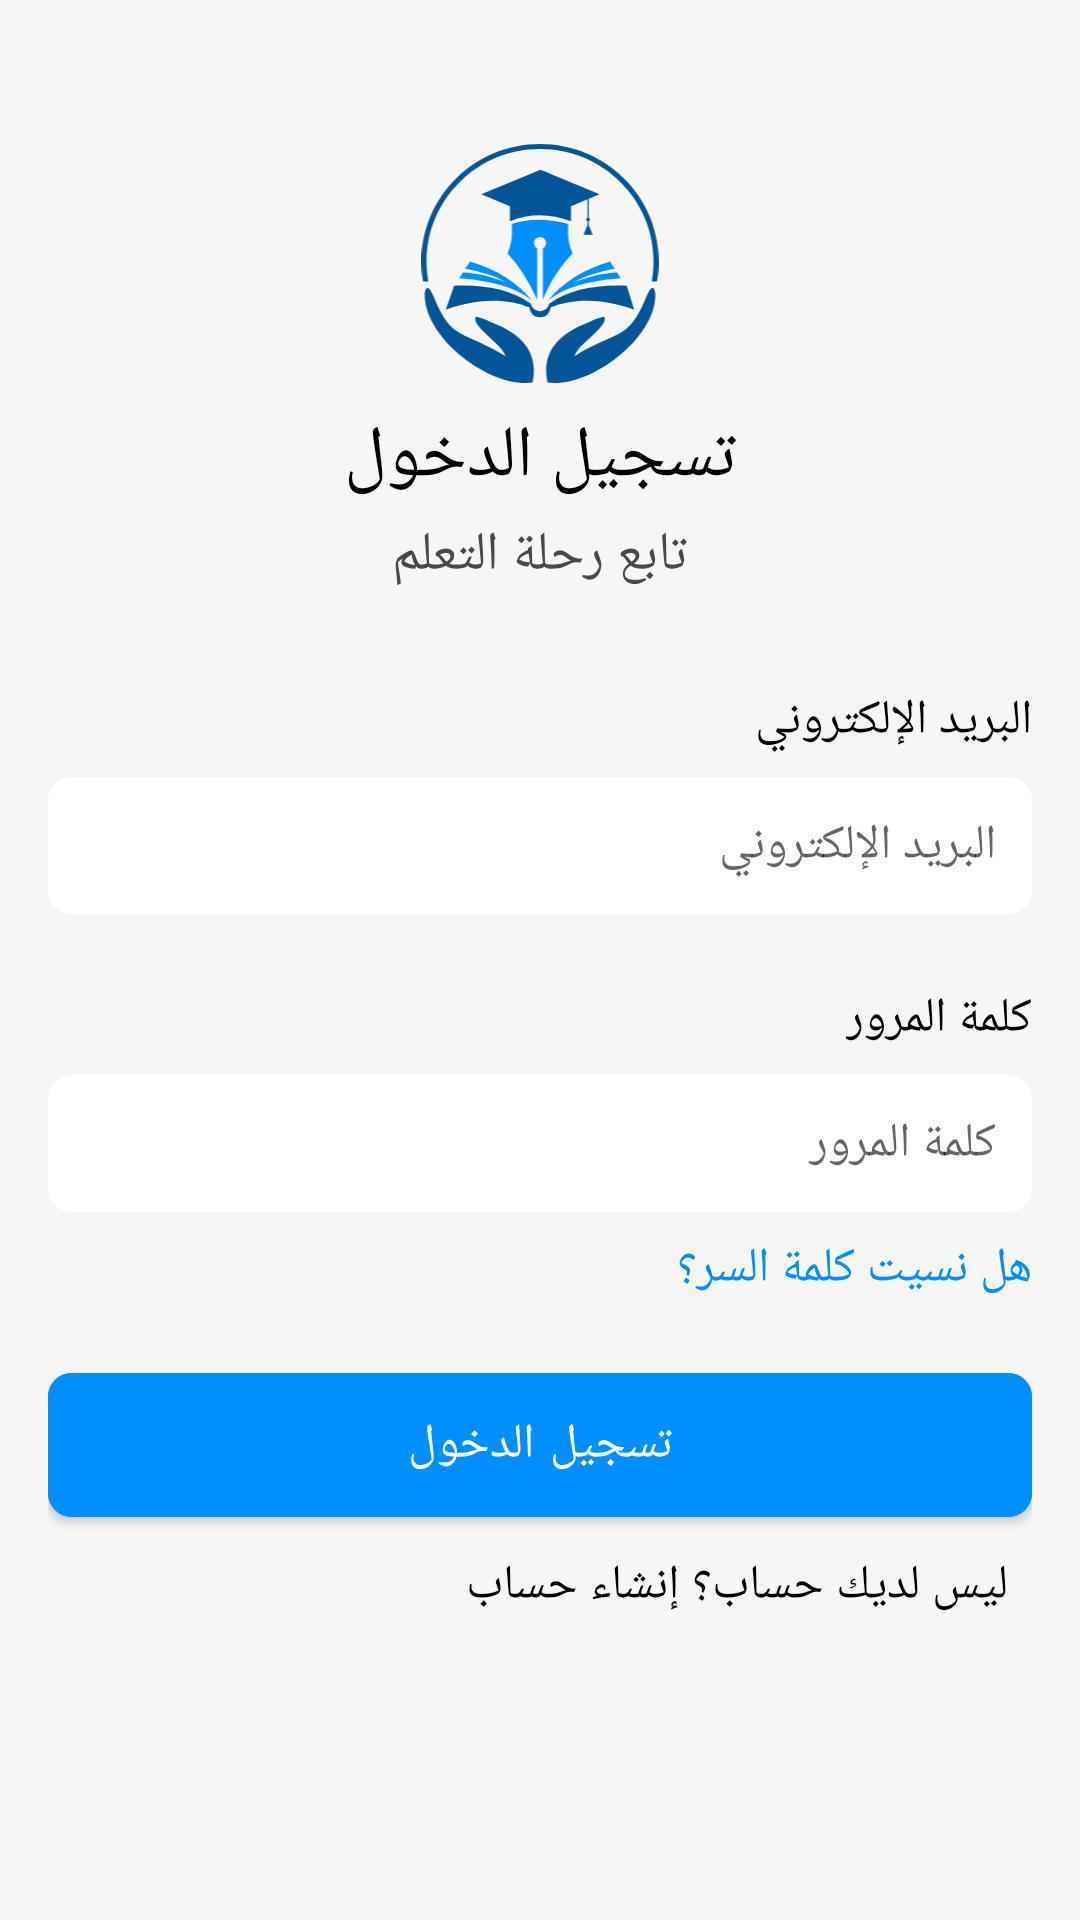

Here is an Android app screen rendered from its layout file. Give the layout XML and the strings, colors and styles it references.
<!-- AndroidManifest.xml: application theme Theme.Mukhtabir -->
<!-- res/layout/activity_login.xml -->
<?xml version="1.0" encoding="utf-8"?>
<RelativeLayout xmlns:android="http://schemas.android.com/apk/res/android"
    xmlns:app="http://schemas.android.com/apk/res-auto"
    xmlns:tools="http://schemas.android.com/tools"
    android:layout_width="match_parent"
    android:layout_height="match_parent"
    tools:context=".LoginActivity">


    <LinearLayout
        android:layout_width="match_parent"
        android:orientation="vertical"
        android:padding="16dp"
        android:layoutDirection="rtl"
        android:layout_marginTop="32dp"
        android:layout_height="wrap_content">

        <ImageView
            android:layout_width="80dp"
            android:layout_gravity="center"
            android:src="@drawable/ic_logo"
            android:layout_height="80dp"/>

        <TextView
            android:layout_width="wrap_content"
            android:layout_gravity="center"
            android:text="تسجيل الدخول"
            android:layout_marginTop="8dp"
            android:textSize="24sp"
            android:fontFamily="@font/almarai_bold"
            android:textColor="@color/black"
            android:layout_height="wrap_content"/>

        <TextView
            android:layout_width="wrap_content"
            android:layout_gravity="center"
            android:text="تابع رحلة التعلم"
            android:layout_marginTop="4dp"
            android:textSize="18sp"
            android:fontFamily="@font/almarai_regular"
            android:textColor="#484848"
            android:layout_height="wrap_content"/>


        <TextView
            android:layout_width="wrap_content"
            android:layout_marginTop="32dp"
            android:text="البريد الإلكتروني"
            android:textColor="@color/black"
            android:textSize="16sp"
            android:fontFamily="@font/almarai_bold"
            android:layout_height="wrap_content"/>

        <com.google.android.material.card.MaterialCardView
            android:layout_width="match_parent"
            app:cardCornerRadius="8dp"
            app:strokeWidth="0dp"
            app:cardElevation="0dp"
            android:layout_marginTop="8dp"
            android:layout_height="wrap_content">

            <EditText
                android:layout_width="match_parent"
                android:background="@color/white"
                android:padding="12dp"
                android:id="@+id/et_email"
                android:fontFamily="@font/almarai_regular"
                android:hint="البريد الإلكتروني"
                android:textSize="16sp"
                android:layout_height="wrap_content"/>

        </com.google.android.material.card.MaterialCardView>

        <TextView
            android:layout_width="wrap_content"
            android:layout_marginTop="24dp"
            android:text="كلمة المرور"
            android:textSize="16sp"
            android:fontFamily="@font/almarai_bold"
            android:textColor="@color/black"
            android:layout_height="wrap_content"/>

        <com.google.android.material.card.MaterialCardView
            android:layout_width="match_parent"
            app:cardCornerRadius="8dp"
            app:strokeWidth="0dp"
            app:cardElevation="0dp"
            android:layout_marginTop="8dp"
            android:layout_height="wrap_content">

            <EditText
                android:layout_width="match_parent"
                android:background="@color/white"
                android:padding="12dp"
                android:id="@+id/et_password"
                android:fontFamily="@font/almarai_regular"
                android:textSize="16sp"
                android:hint="كلمة المرور"
                android:layout_height="wrap_content"/>

        </com.google.android.material.card.MaterialCardView>

        <TextView
            android:layout_width="wrap_content"
            android:textColor="@color/colorAccent"
            android:layout_marginTop="8dp"
            android:textSize="16sp"
            android:fontFamily="@font/almarai_bold"
            android:text="هل نسيت كلمة السر؟"
            android:layout_height="wrap_content"/>


        <com.google.android.material.button.MaterialButton
            android:layout_width="match_parent"
            app:cornerRadius="8dp"
            android:text="تسجيل الدخول"
            android:textSize="16sp"
            android:fontFamily="@font/almarai_bold"
            android:textColor="@color/white"
            android:layout_marginTop="24dp"
            android:insetBottom="0dp"
            android:insetTop="0dp"
            android:id="@+id/button_login"
            android:backgroundTint="@color/colorAccent"
            android:layout_height="wrap_content"/>

        <TextView
            android:layout_width="wrap_content"
            android:padding="8dp"
            android:textSize="16sp"
            android:layout_marginTop="4dp"
            android:fontFamily="@font/almarai_bold"
            android:textColor="@color/black"
            android:text="ليس لديك حساب؟ إنشاء حساب"
            android:layout_height="wrap_content"/>


    </LinearLayout>

</RelativeLayout>
<!-- resources referenced by this layout -->
<resources>
  <color name="black">#FF000000</color>
  <color name="colorAccent">#008FFE</color>
  <color name="white">#FFFFFFFF</color>
  <!-- drawable ic_logo: vector/xml drawable (drawable, 3866 chars, omitted) -->
  <style name="Theme.Mukhtabir" parent="Base.Theme.Mukhtabir" />
  <style name="Base.Theme.Mukhtabir" parent="Theme.MaterialComponents.Light.NoActionBar">
  
          <item name="android:windowBackground">@color/colorBackground</item>
          <item name="android:colorBackground">@color/colorBackground</item>
          <item name="colorPrimary">@color/colorAccent</item>
          <item name="colorPrimaryVariant">@color/colorAccent</item>
          <item name="colorOnPrimary">@color/colorAccent</item>
          <item name="colorSecondary">@color/colorAccent</item>
          <item name="android:statusBarColor">@color/colorBackground</item>
          <item name="android:windowLightStatusBar">true</item>
  
      </style>
  <color name="colorBackground">#f6f6f6</color>
</resources>
